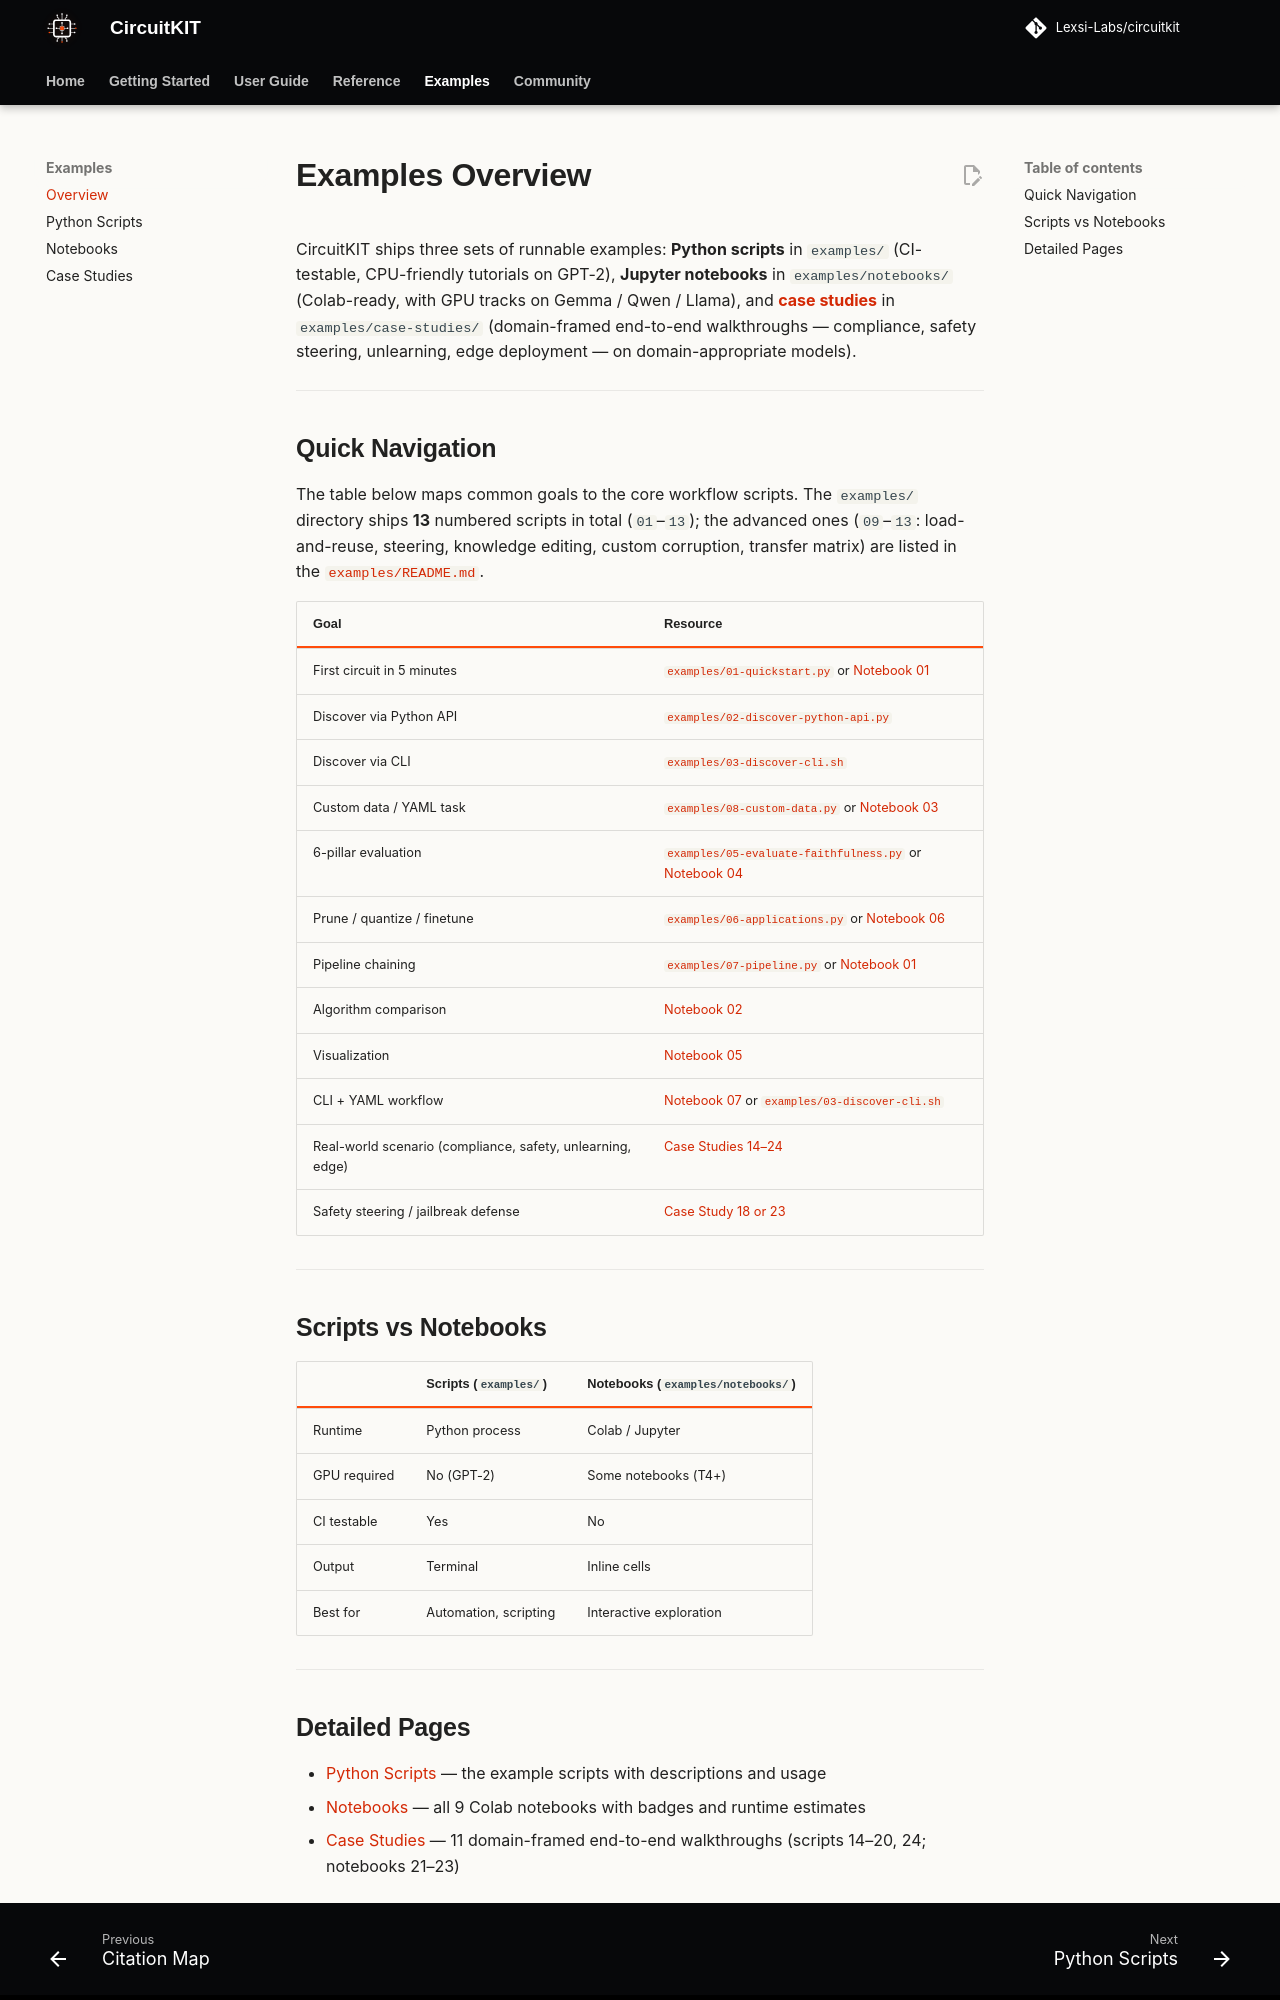

repository: Lexsi-Labs/CircuitKIT · page: examples/overview/index.html · generator: mkdocs

# Examples Overview

CircuitKIT ships three sets of runnable examples: **Python scripts** in `examples/` (CI-testable, CPU-friendly tutorials on GPT-2), **Jupyter notebooks** in `examples/notebooks/` (Colab-ready, with GPU tracks on Gemma / Qwen / Llama), and **[case studies](case-studies.md)** in `examples/case-studies/` (domain-framed end-to-end walkthroughs — compliance, safety steering, unlearning, edge deployment — on domain-appropriate models).

---

## Quick Navigation

The table below maps common goals to the core workflow scripts. The `examples/` directory ships **13** numbered scripts in total (`01`–`13`); the advanced ones (`09`–`13`: load-and-reuse, steering, knowledge editing, custom corruption, transfer matrix) are listed in the [`examples/README.md`](https://github.com/Lexsi-Labs/circuitkit/tree/main/examples).

| Goal | Resource |
|------|---------|
| First circuit in 5 minutes | [`examples/01-quickstart.py`](scripts.md) or [Notebook 01](notebooks.md) |
| Discover via Python API | [`examples/02-discover-python-api.py`](scripts.md) |
| Discover via CLI | [`examples/03-discover-cli.sh`](scripts.md) |
| Custom data / YAML task | [`examples/08-custom-data.py`](scripts.md) or [Notebook 03](notebooks.md) |
| 6-pillar evaluation | [`examples/05-evaluate-faithfulness.py`](scripts.md) or [Notebook 04](notebooks.md) |
| Prune / quantize / finetune | [`examples/06-applications.py`](scripts.md) or [Notebook 06](notebooks.md) |
| Pipeline chaining | [`examples/07-pipeline.py`](scripts.md) or [Notebook 01](notebooks.md) |
| Algorithm comparison | [Notebook 02](notebooks.md) |
| Visualization | [Notebook 05](notebooks.md) |
| CLI + YAML workflow | [Notebook 07](notebooks.md) or [`examples/03-discover-cli.sh`](scripts.md) |
| Real-world scenario (compliance, safety, unlearning, edge) | [Case Studies 14–24](case-studies.md) |
| Safety steering / jailbreak defense | [Case Study 18 or 23](case-studies.md) |

---

## Scripts vs Notebooks

| | Scripts (`examples/`) | Notebooks (`examples/notebooks/`) |
|--|----------------------|--------------------------|
| Runtime | Python process | Colab / Jupyter |
| GPU required | No (GPT-2) | Some notebooks (T4+) |
| CI testable | Yes | No |
| Output | Terminal | Inline cells |
| Best for | Automation, scripting | Interactive exploration |

---
